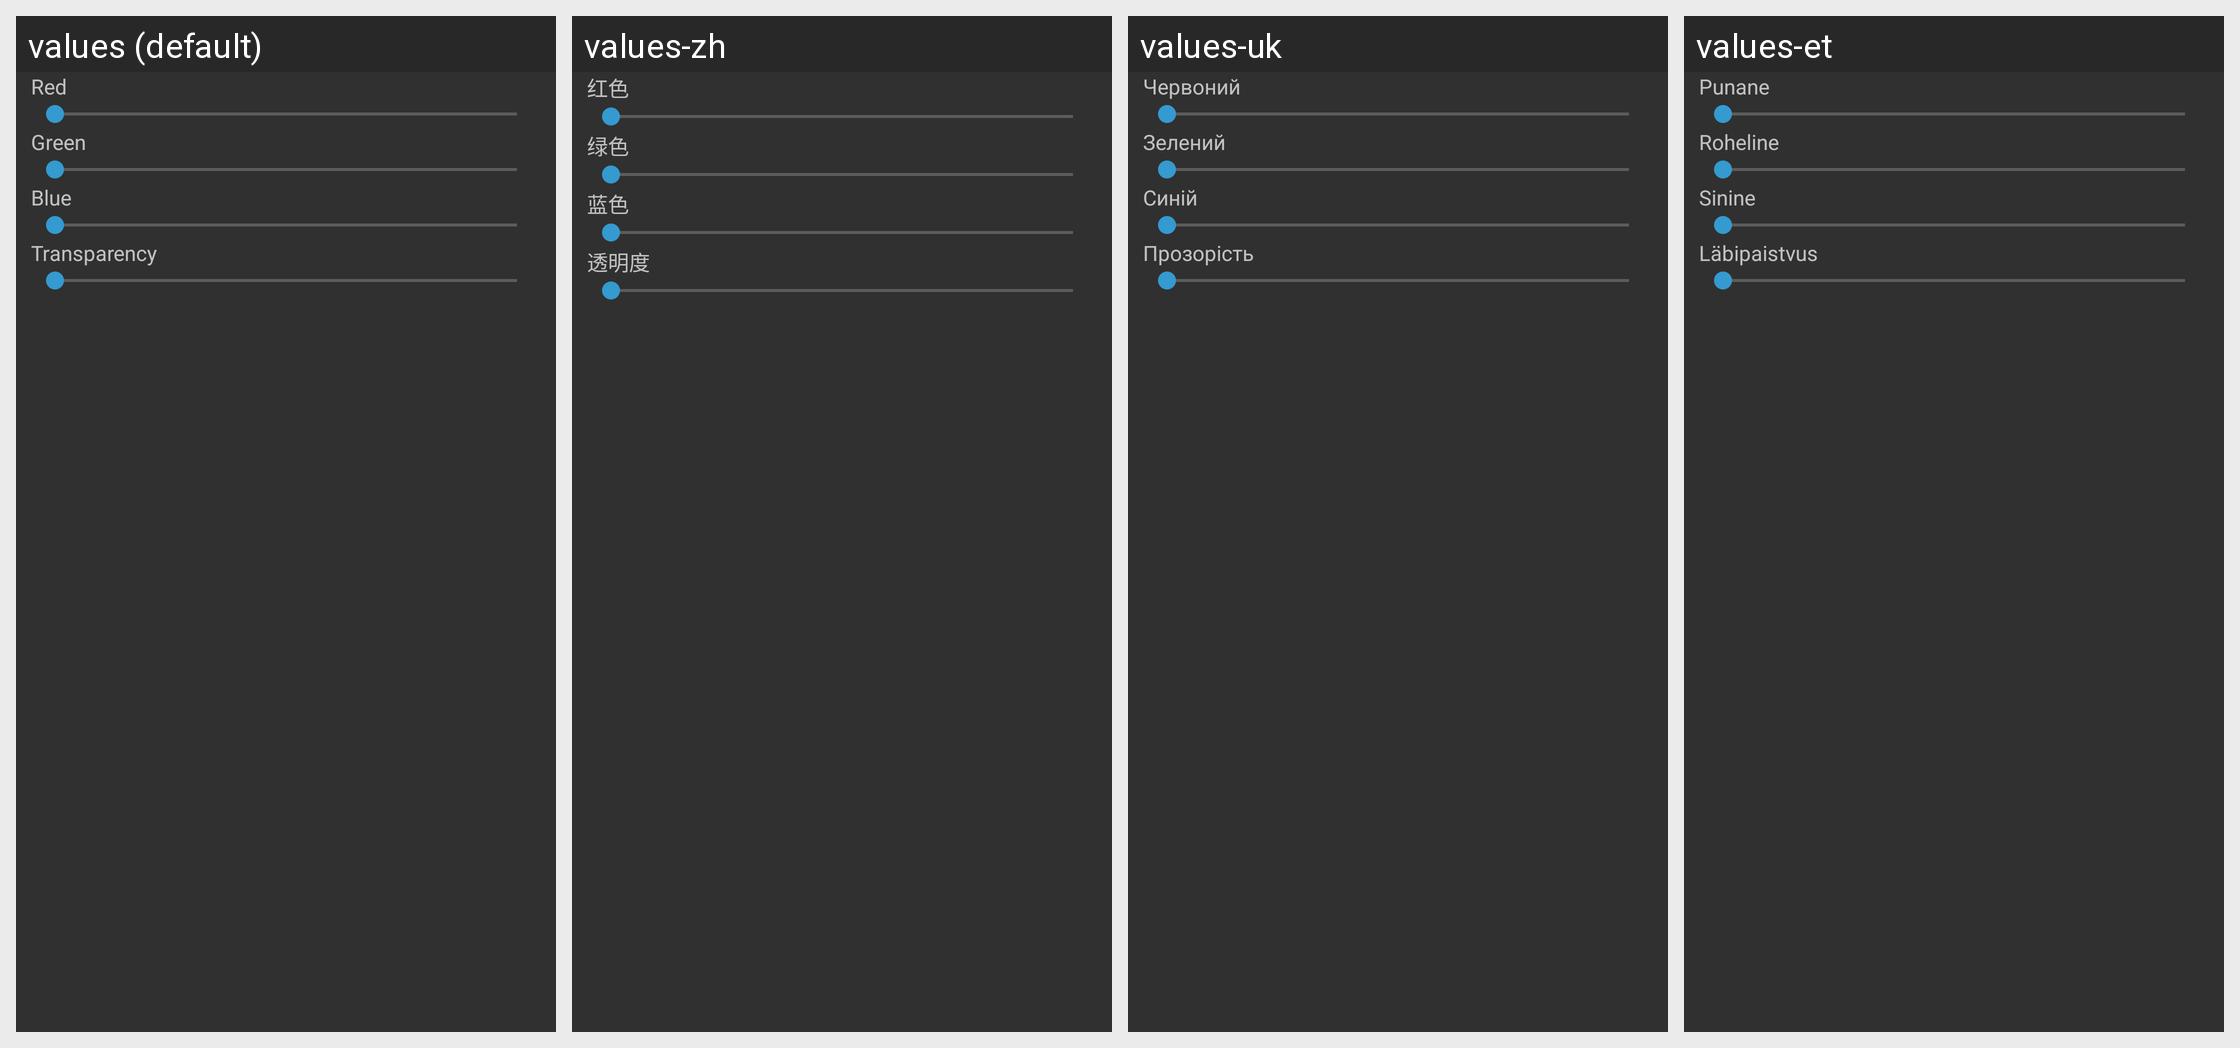

Strings drawn on this Android screen and how each of the app's shown locales translates them:
Android screen res/layout/dialog_color_transparency_picker.xml rendered under 4 locales, left to right: values (default), values-zh, values-uk, values-et. Device: Nexus 5 (rendered at 1080×1920; each locale shown at half size, 540×960, under a caption strip naming it); theme Theme.Dark.
Other locales in the repository, not shown: values-ar, values-ca, values-cs, values-de, values-el, values-es, values-eu, values-fi, values-fr, values-gr, values-he, values-id, values-it, values-ko, values-pl, values-pt, values-ro, values-ru, values-sk, values-sr, values-sv, values-tr.
Strings drawn on this screen, with the default value and each locale's value (text and hints the layout hard-codes, and strings that could not be matched under every locale, appear in the picture but are not listed):

red
  values: Red
  values-zh: 红色
  values-uk: Червоний
  values-et: Punane

green
  values: Green
  values-zh: 绿色
  values-uk: Зелений
  values-et: Roheline

blue
  values: Blue
  values-zh: 蓝色
  values-uk: Синій
  values-et: Sinine

transparency
  values: Transparency
  values-zh: 透明度
  values-uk: Прозорість
  values-et: Läbipaistvus
